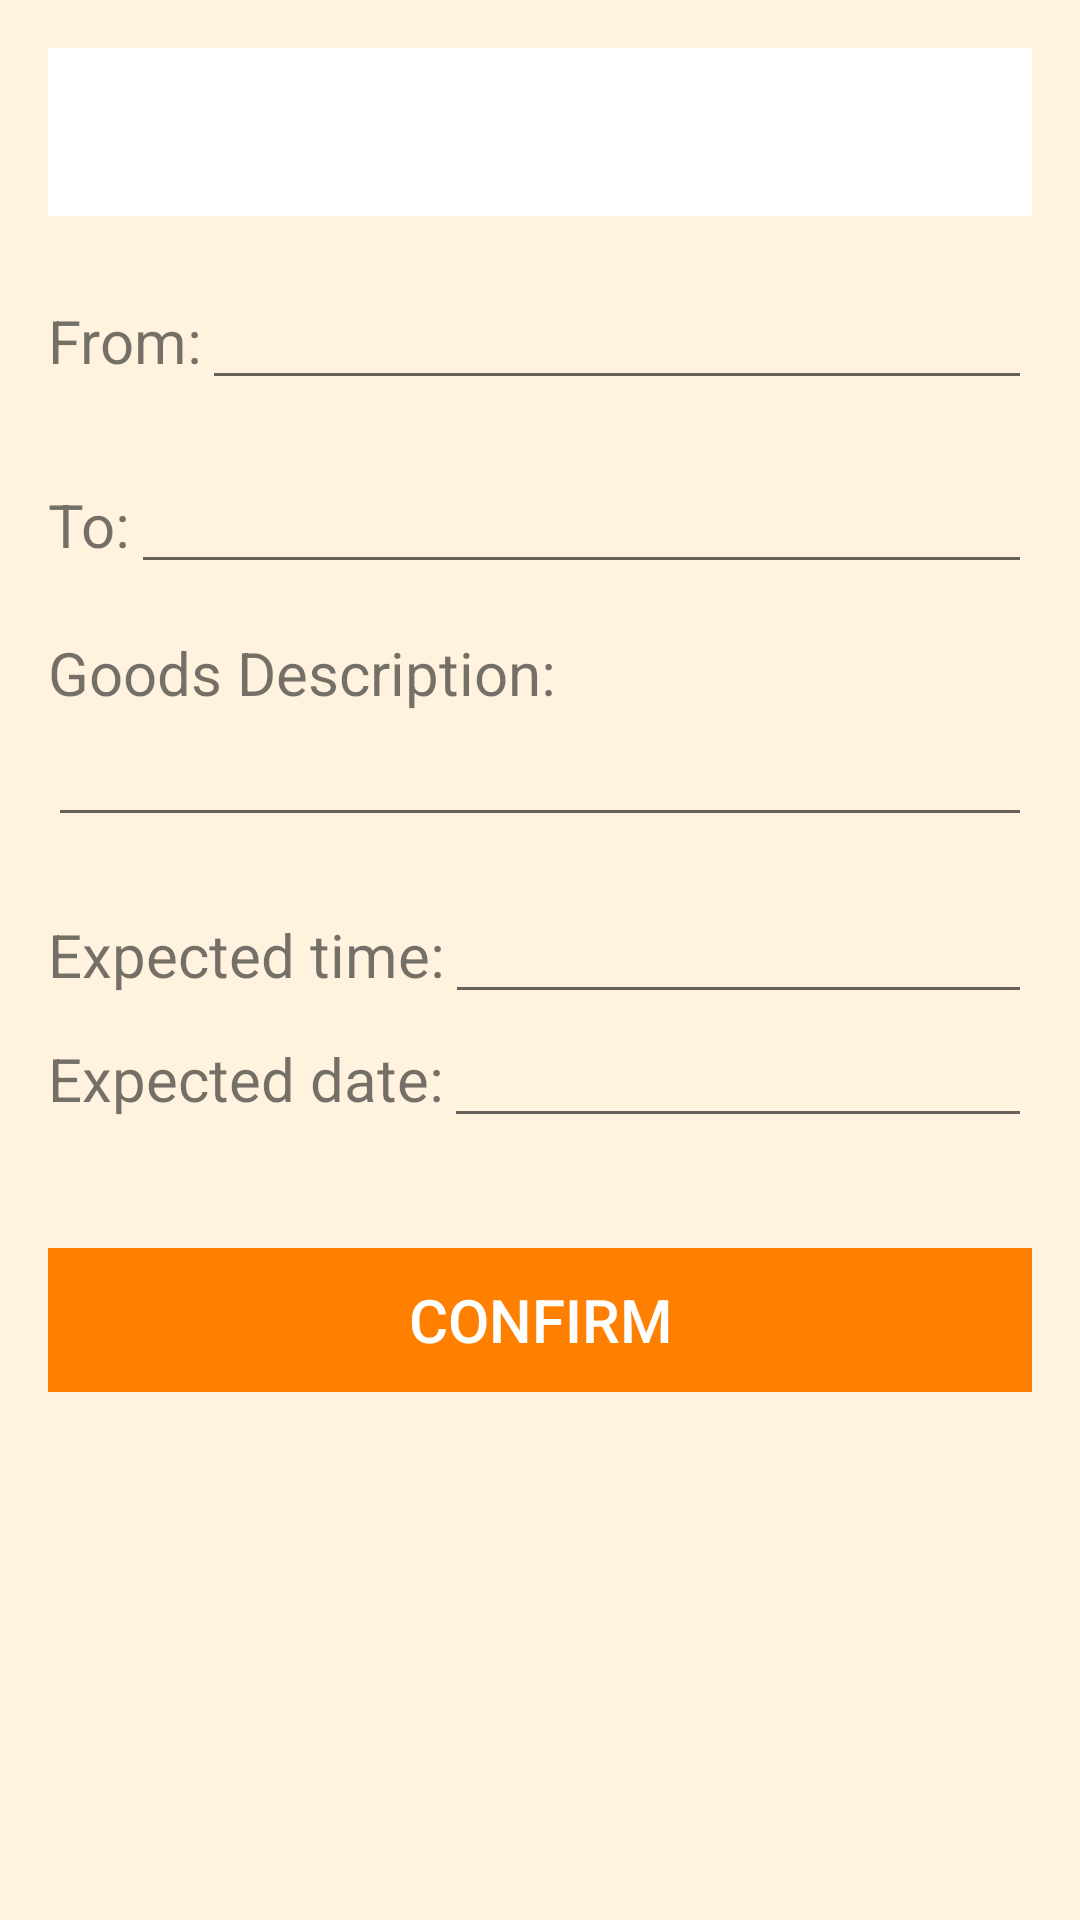

Reconstruct the res/layout file that produces this screen, plus the resources it refers to.
<!-- AndroidManifest.xml: application theme AppTheme -->
<!-- res/layout/activity_send_start.xml -->
<RelativeLayout xmlns:android="http://schemas.android.com/apk/res/android"
                xmlns:tools="http://schemas.android.com/tools"
                android:layout_width="match_parent"
                android:layout_height="match_parent"
                android:paddingBottom="@dimen/activity_vertical_margin"
                android:paddingLeft="@dimen/activity_horizontal_margin"
                android:paddingRight="@dimen/activity_horizontal_margin"
                android:paddingTop="@dimen/activity_vertical_margin"
                android:background="@color/background_orange"
                tools:context="com.example.easyexpress.SendStart">

    <include
        android:id="@+id/tool_bar"
        layout="@layout/tool_bar"/>

    <LinearLayout
        android:layout_width="fill_parent"
        android:layout_height="wrap_content"
        android:layout_below="@id/tool_bar"
        android:layout_marginTop="20dp"
        android:orientation="vertical"
        android:id="@+id/linearLayout_outmost">

        <LinearLayout
            android:layout_width="match_parent"
            android:layout_height="wrap_content"
            android:orientation="horizontal">

            <TextView
                android:layout_width="wrap_content"
                android:layout_height="wrap_content"
                android:text="From:"
                android:textSize="20dp"/>

            <EditText
                android:id="@+id/edit_from"
                android:layout_width="fill_parent"
                android:layout_height="wrap_content"/>
        </LinearLayout>

        <LinearLayout
            android:layout_width="fill_parent"
            android:layout_height="wrap_content"
            android:layout_marginTop="20dp"
            android:orientation="horizontal">

            <TextView
                android:layout_width="wrap_content"
                android:layout_height="wrap_content"
                android:text="To:"
                android:textSize="20dp"/>

            <EditText
                android:id="@+id/edit_to"
                android:layout_width="match_parent"
                android:layout_height="wrap_content"/>
        </LinearLayout>

        <LinearLayout
            android:layout_width="fill_parent"
            android:layout_height="wrap_content"
            android:minHeight="70dp"
            android:layout_marginTop="16dp"
            android:orientation="vertical">

            <TextView
                android:layout_width="wrap_content"
                android:layout_height="wrap_content"
                android:text="Goods Description:"
                android:textSize="20dp"/>

            <EditText
                android:id="@+id/edit_des"
                android:layout_width="fill_parent"
                android:layout_height="wrap_content"/>
        </LinearLayout>





        <LinearLayout
            android:layout_width="fill_parent"
            android:layout_height="wrap_content"
            android:layout_marginTop="16dp"
            android:orientation="horizontal">

            <TextView
                android:layout_width="wrap_content"
                android:layout_height="wrap_content"
                android:text="Expected time:"
                android:textSize="20dp"/>
            <EditText
                android:id="@+id/edit_time"
                android:layout_width="match_parent"
                android:layout_height="wrap_content"
                android:onClick="showTimePickerDialog"/>
        </LinearLayout>
        <LinearLayout
            android:layout_width="match_parent"
            android:layout_height="wrap_content">
            <TextView
                android:layout_width="wrap_content"
                android:layout_height="wrap_content"
                android:text="Expected date:"
                android:textSize="20dp"/>
            <EditText
                android:layout_width="wrap_content"
                android:layout_height="wrap_content"
                android:inputType="date"
                android:ems="10"
                android:id="@+id/edit_date"
                android:layout_alignParentLeft="true"
                android:layout_alignParentStart="true"
                android:onClick="showDatePickerDialog"/>
        </LinearLayout>

    </LinearLayout>

    <LinearLayout
        android:layout_width="match_parent"
        android:layout_height="wrap_content"
        android:layout_marginTop="400dp">

        <Button
            android:id="@+id/confirm"
            android:layout_width="fill_parent"
            android:layout_height="wrap_content"
            android:layout_weight="1"
            android:background="#ffff7f00"
            android:text="CONFIRM"
            android:textSize="20dp"
            android:textColor="#ffffffff" />


    </LinearLayout>




</RelativeLayout>
<!-- res/layout/tool_bar.xml (included above) -->
<?xml version="1.0" encoding="utf-8"?>
<android.support.v7.widget.Toolbar xmlns:android="http://schemas.android.com/apk/res/android"
    android:layout_width="match_parent"
    android:layout_height="wrap_content"
    android:background="#ffffffff">

</android.support.v7.widget.Toolbar>
<!-- resources referenced by this layout -->
<resources>
  <color name="background_orange">#FFF3E0</color>
  <dimen name="activity_horizontal_margin">16dp</dimen>
  <dimen name="activity_vertical_margin">16dp</dimen>
  <style name="AppTheme" parent="Theme.AppCompat.Light.NoActionBar">
          
      </style>
</resources>
